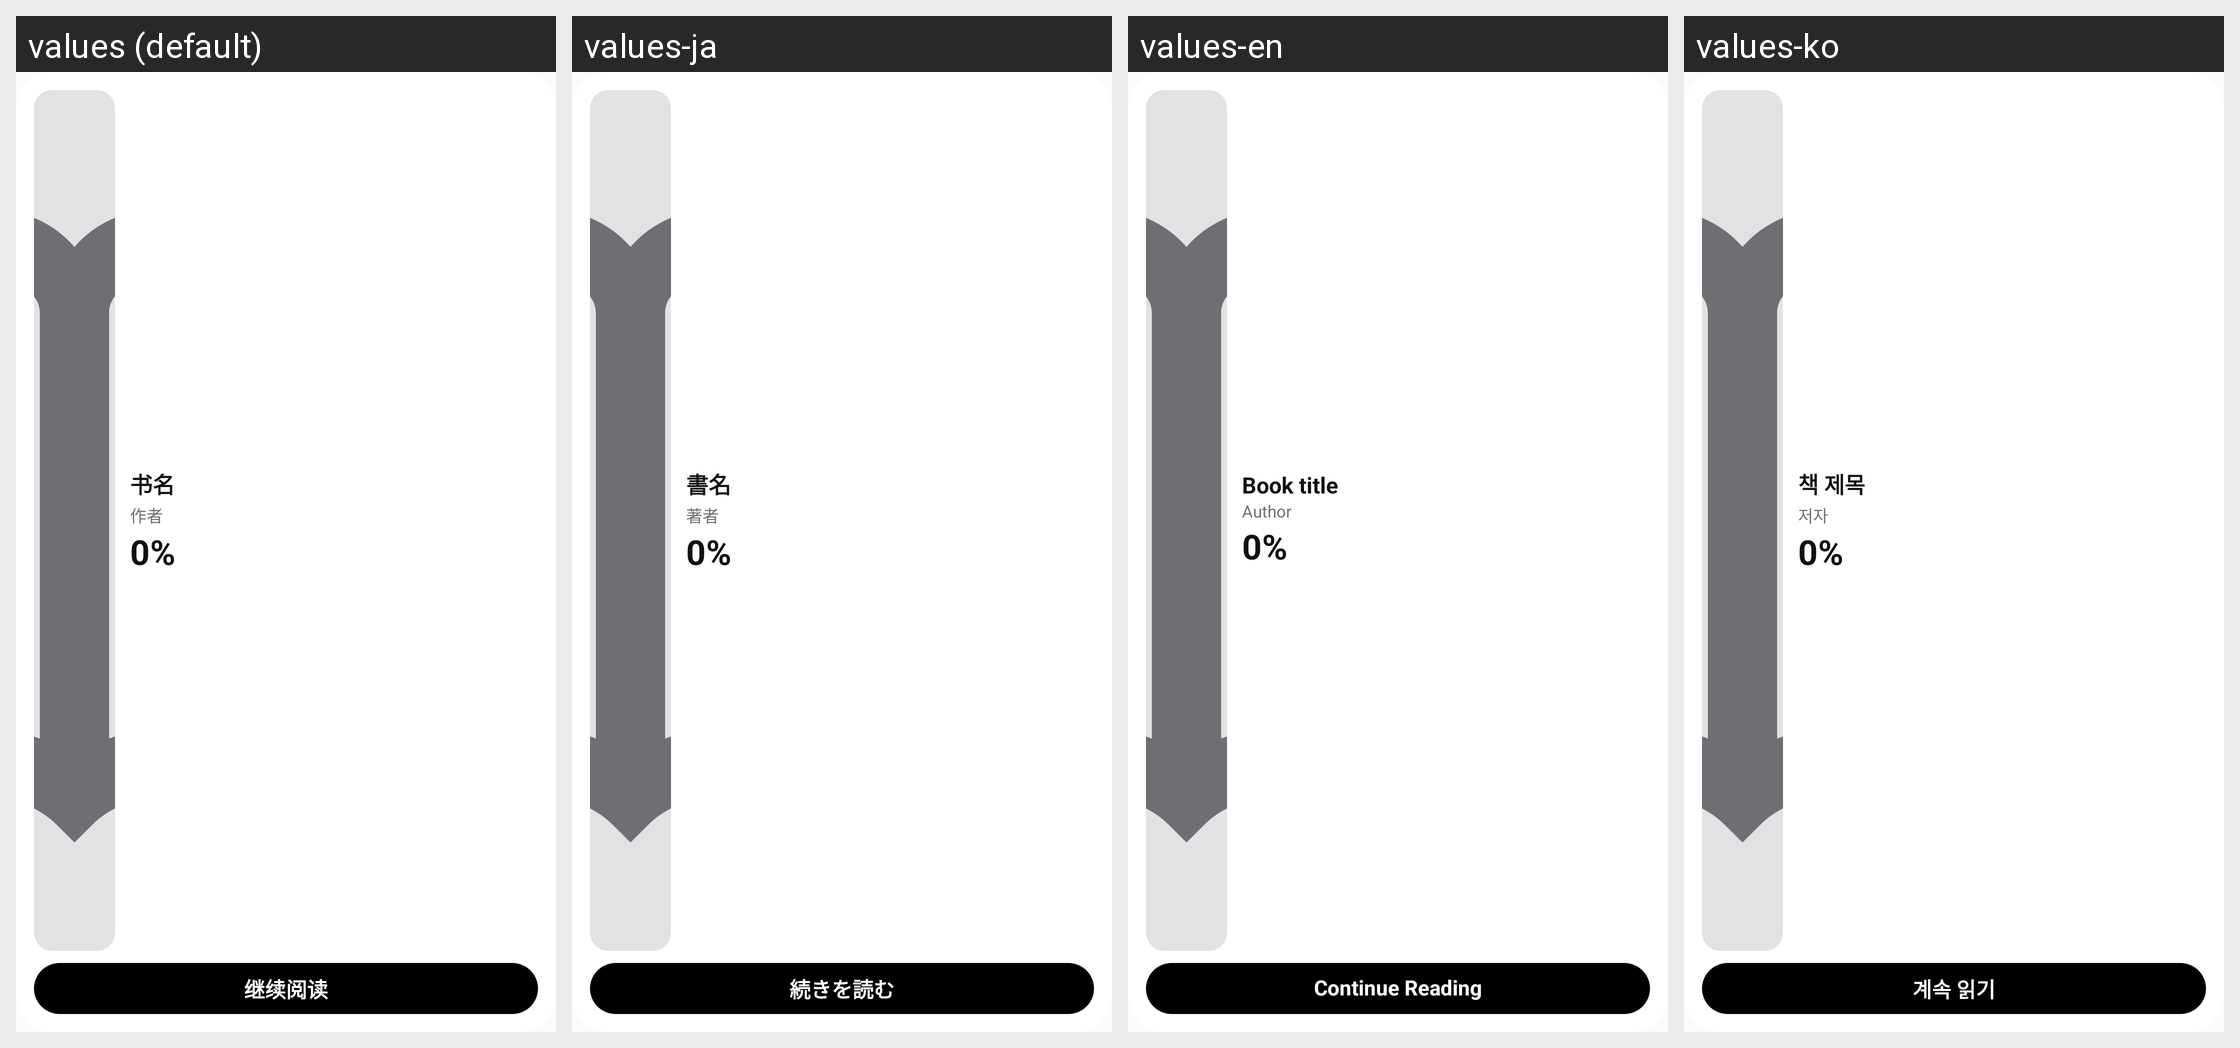

Strings drawn on this Android screen and how each of the app's shown locales translates them:
Android screen res/layout/widget_continue_reading.xml rendered under 4 locales, left to right: values (default), values-ja, values-en, values-ko. Device: Nexus 5 (rendered at 1080×1920; each locale shown at half size, 540×960, under a caption strip naming it); theme Theme.EBookReader.
Other locales in the repository, not shown: values-zh-rCN, values-zh-rHK, values-zh-rMO, values-zh-rTW.
Strings drawn on this screen, with the default value and each locale's value (text and hints the layout hard-codes, and strings that could not be matched under every locale, appear in the picture but are not listed):

widget_preview_book_title
  values: 书名
  values-ja: 書名
  values-en: Book title
  values-ko: 책 제목

widget_preview_author
  values: 作者
  values-ja: 著者
  values-en: Author
  values-ko: 저자

widget_preview_progress
  values: 0%
  values-ja: 0%  [not translated; the default value is used]
  values-en: 0%  [not translated; the default value is used]
  values-ko: 0%  [not translated; the default value is used]

continue_reading
  values: 继续阅读
  values-ja: 続きを読む
  values-en: Continue Reading
  values-ko: 계속 읽기
